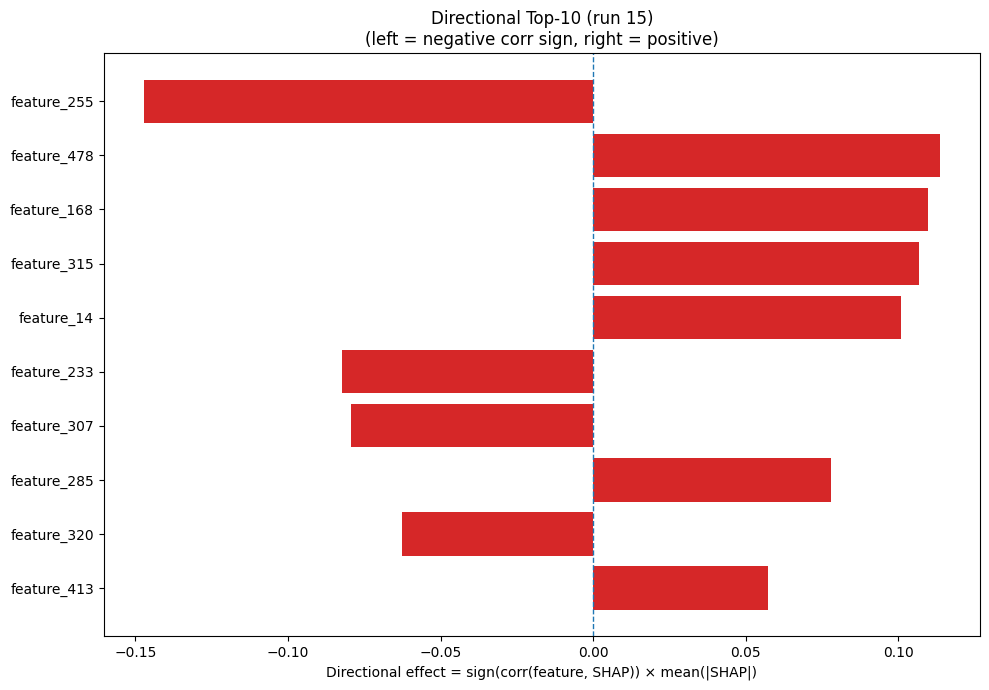

The file beside this chart, header and first rows:
Index, Feature, CorrSign, MeanAbsSHAP, DirectionalEffect
255, feature_255, -1.0, 0.1473, -0.1473
478, feature_478, 1.0, 0.1137, 0.1137
168, feature_168, 1.0, 0.1097, 0.1097
315, feature_315, 1.0, 0.1066, 0.1066
14, feature_14, 1.0, 0.101, 0.101
233, feature_233, -1.0, 0.08244, -0.08244
307, feature_307, -1.0, 0.07942, -0.07942
285, feature_285, 1.0, 0.07798, 0.07798
320, feature_320, -1.0, 0.06266, -0.06266
413, feature_413, 1.0, 0.05732, 0.05732
209, feature_209, 1.0, 0.05304, 0.05304
30, feature_30, 1.0, 0.04966, 0.04966
270, feature_270, -1.0, 0.04725, -0.04725
217, feature_217, 1.0, 0.04707, 0.04707
77, feature_77, -1.0, 0.04675, -0.04675
174, feature_174, 1.0, 0.04062, 0.04062
42, feature_42, 1.0, 0.03876, 0.03876
287, feature_287, -1.0, 0.03819, -0.03819
161, feature_161, 1.0, 0.03775, 0.03775
78, feature_78, 1.0, 0.03142, 0.03142
440, feature_440, 1.0, 0.03121, 0.03121
18, feature_18, 1.0, 0.0302, 0.0302
219, feature_219, 1.0, 0.03013, 0.03013
5, feature_5, 1.0, 0.02906, 0.02906
361, feature_361, 1.0, 0.02792, 0.02792
72, feature_72, 1.0, 0.02706, 0.02706
256, feature_256, -1.0, 0.02494, -0.02494
414, feature_414, -1.0, 0.0248, -0.0248
376, feature_376, 1.0, 0.02422, 0.02422
396, feature_396, -1.0, 0.02391, -0.02391
105, feature_105, 1.0, 0.02321, 0.02321
469, feature_469, 1.0, 0.02274, 0.02274
79, feature_79, 1.0, 0.0222, 0.0222
166, feature_166, 1.0, 0.02172, 0.02172
194, feature_194, -1.0, 0.02041, -0.02041
329, feature_329, -1.0, 0.02038, -0.02038
60, feature_60, -1.0, 0.01999, -0.01999
119, feature_119, -1.0, 0.01986, -0.01986
80, feature_80, 1.0, 0.01975, 0.01975
408, feature_408, -1.0, 0.01828, -0.01828
271, feature_271, 1.0, 0.01797, 0.01797
144, feature_144, -1.0, 0.01766, -0.01766
218, feature_218, -1.0, 0.0174, -0.0174
473, feature_473, -1.0, 0.01642, -0.01642
211, feature_211, -1.0, 0.01615, -0.01615
199, feature_199, -1.0, 0.01527, -0.01527
127, feature_127, -1.0, 0.01487, -0.01487
441, feature_441, 1.0, 0.01481, 0.01481
325, feature_325, 1.0, 0.01457, 0.01457
157, feature_157, -1.0, 0.01398, -0.01398
59, feature_59, -1.0, 0.01371, -0.01371
92, feature_92, -1.0, 0.01359, -0.01359
239, feature_239, 1.0, 0.01333, 0.01333
428, feature_428, 1.0, 0.01271, 0.01271
298, feature_298, 1.0, 0.01244, 0.01244
370, feature_370, -1.0, 0.0124, -0.0124
309, feature_309, -1.0, 0.01194, -0.01194
444, feature_444, 1.0, 0.01185, 0.01185
339, feature_339, 1.0, 0.01127, 0.01127
369, feature_369, 1.0, 0.01099, 0.01099
... 420 more rows
